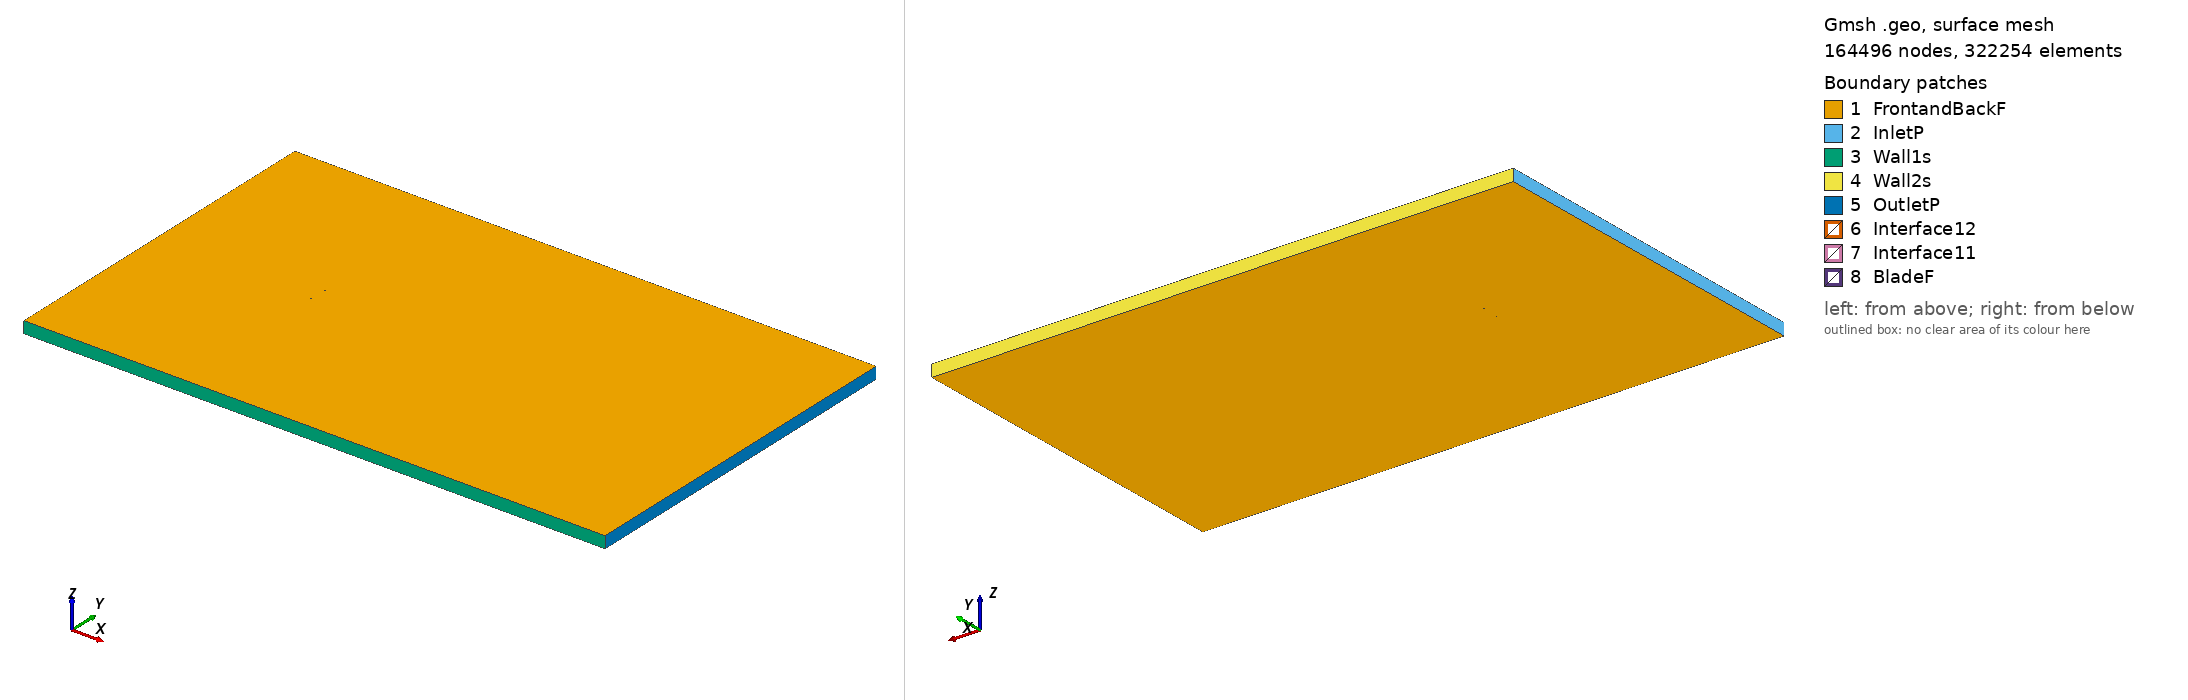

Gmsh geometry script, surface-meshed: 164496 nodes, 322254 surface elements. Boundary patches (legend numbers): 1 FrontandBackF, 2 InletP, 3 Wall1s, 4 Wall2s, 5 OutletP, 6 Interface12, 7 Interface11, 8 BladeF. Left view from above one corner, right view from below the opposite corner. Legend entries are the model's physical surfaces. The drawing asked Gmsh for element sizes between 1% and 20% of the model's largest extent; the script's own settings can give other sizes.

=== goe652_tsr_-0.87822_aoa_2.4137.geo (drawn) ===
SetFactory("OpenCASCADE");

Point(1) = {0.075253, 0.728294, 0, 1.0};
Point(2) = {0.061372, 0.733522, 0, 1.0};
Point(3) = {0.044610, 0.739279, 0, 1.0};
Point(4) = {0.027806, 0.744017, 0, 1.0};
Point(5) = {0.010948, 0.747483, 0, 1.0};
Point(6) = {-0.005967, 0.749590, 0, 1.0};
Point(7) = {-0.022954, 0.750000, 0, 1.0};
Point(8) = {-0.040012, 0.748713, 0, 1.0};
Point(9) = {-0.048595, 0.746796, 0, 1.0};
Point(10) = {-0.057213, 0.744030, 0, 1.0};
Point(11) = {-0.061549, 0.742011, 0, 1.0};
Point(12) = {-0.065907, 0.739483, 0, 1.0};
Point(13) = {-0.070308, 0.735936, 0, 1.0};
Point(14) = {-0.072542, 0.733357, 0, 1.0};
Point(15) = {-0.074933, 0.727042, 0, 1.0};
Point(16) = {-0.073028, 0.721815, 0, 1.0};
Point(17) = {-0.070987, 0.719811, 0, 1.0};
Point(18) = {-0.066805, 0.718180, 0, 1.0};
Point(19) = {-0.062580, 0.717569, 0, 1.0};
Point(20) = {-0.058333, 0.717466, 0, 1.0};
Point(21) = {-0.049800, 0.718195, 0, 1.0};
Point(22) = {-0.041232, 0.719772, 0, 1.0};
Point(23) = {-0.024056, 0.723860, 0, 1.0};
Point(24) = {-0.006879, 0.727948, 0, 1.0};
Point(25) = {0.010247, 0.730848, 0, 1.0};
Point(26) = {0.027313, 0.732305, 0, 1.0};
Point(27) = {0.044310, 0.732150, 0, 1.0};
Point(28) = {0.061225, 0.730043, 0, 1.0};
Point(29) = {0.075189, 0.726787, 0, 1.0};
Point(30) = {-0.075253, -0.728294, 0, 1.0};
Point(31) = {-0.061372, -0.733522, 0, 1.0};
Point(32) = {-0.044610, -0.739279, 0, 1.0};
Point(33) = {-0.027806, -0.744017, 0, 1.0};
Point(34) = {-0.010948, -0.747483, 0, 1.0};
Point(35) = {0.005967, -0.749590, 0, 1.0};
Point(36) = {0.022954, -0.750000, 0, 1.0};
Point(37) = {0.040012, -0.748713, 0, 1.0};
Point(38) = {0.048595, -0.746796, 0, 1.0};
Point(39) = {0.057213, -0.744030, 0, 1.0};
Point(40) = {0.061549, -0.742011, 0, 1.0};
Point(41) = {0.065907, -0.739483, 0, 1.0};
Point(42) = {0.070308, -0.735936, 0, 1.0};
Point(43) = {0.072542, -0.733357, 0, 1.0};
Point(44) = {0.074933, -0.727042, 0, 1.0};
Point(45) = {0.073028, -0.721815, 0, 1.0};
Point(46) = {0.070987, -0.719811, 0, 1.0};
Point(47) = {0.066805, -0.718180, 0, 1.0};
Point(48) = {0.062580, -0.717569, 0, 1.0};
Point(49) = {0.058333, -0.717466, 0, 1.0};
Point(50) = {0.049800, -0.718195, 0, 1.0};
Point(51) = {0.041232, -0.719772, 0, 1.0};
Point(52) = {0.024056, -0.723860, 0, 1.0};
Point(53) = {0.006879, -0.727948, 0, 1.0};
Point(54) = {-0.010247, -0.730848, 0, 1.0};
Point(55) = {-0.027313, -0.732305, 0, 1.0};
Point(56) = {-0.044310, -0.732150, 0, 1.0};
Point(57) = {-0.061225, -0.730043, 0, 1.0};
Point(58) = {-0.075189, -0.726787, 0, 1.0};

// Lines: first blade (splines 1-4)
Spline(1) = {1:29};
Spline(2) = {29,1};

// Lines: second blade (splines 5-8)
Spline(3) = {30:58};
Spline(4) = {58,30};

// Outer domain (points 20001-4 and lines)
Point(59) = {-13.50000000, -15.00000000, 0, 1.0};
Point(60) = {-13.50000000, 15.00000000, 0, 1.0};
Point(61) = {36.00000000, 15.00000000, 0, 1.0};
Point(62) = {36.00000000, -15.00000000, 0, 1.0};
Line(11) = {59, 60};
Line(12) = {60, 61};
Line(13) = {61, 62};
Line(14) = {59, 62};

// Interface (between moving and stationary domain) (circles)
Circle(9) = {0, 0, 0, 0.80000000, 0, 2*Pi};
Circle(10) = {0, 0, 0, 0.80000000, 0, 2*Pi};

// Loops collect Lines/Splines/etc (blade1, blade2, domain, first circle)
Line Loop(1) = {1:2};
Line Loop(2) = {3:4};
Line Loop(3) = {11,12,13,-14};
Line Loop(4) = {9};

// BooleanDifference cuts out the circle/interface from the domain
Plane Surface(1) = {3};
Plane Surface(2) = {4};
BooleanDifference{ Surface{1}; Delete;}{ Surface{2}; Delete;}

// This one cuts out the blades from the inner circle/interface
Line Loop(6) = {10};
Plane Surface(5) = {6};
Plane Surface(6) = {1};
Plane Surface(7) = {2};
BooleanDifference{ Surface{5}; Delete;}{ Surface{6,7}; Delete;}

// extrude to 3rd dimension
Extrude {0, 0, 1} {Surface{1}; Surface{5}; Layers{1}; Recombine;}

// Physical Surfaces are the named boundaries (patches)
Physical Surface("Interface11") = {12};
Physical Surface("Interface12") = {10};

// sides of domain
Physical Surface("InletP") = {6};
Physical Surface("OutletP") = {9};

// top and bottom of domain
Physical Surface("Wall1s") = {7};
Physical Surface("Wall2s") = {8};

// Check FrontandBackF by ensuring there is nothing in the 3rd dimension
Physical Surface("FrontandBackF") = {1,11,5,17};
Physical Surface("BladeF") = {13:16};
Physical Volume("Turbine") = {2};
Physical Volume("Farfield") = {1};

// settings for airfoil boundary layer
Field[1] = BoundaryLayer;
Field[1].EdgesList = {1:4};
Field[1].hwall_n = 1e-3;
Field[1].thickness = 1.5e-2;
Field[1].ratio = 1.05;
Field[1].Quads = 1;
BoundaryLayer Field = 1;

// control points for mesh (blade and interface)
// floor((arc length / 1.5mm)/ 2) -> Transfinite Line
Transfinite Line {1,3} = 106 Using Progression 1;
Transfinite Line {2,4} = 2 Using Progression 1;
Transfinite Line {9, 15} = 800 Using Progression 1;

// For more information on gmsh syntax, visit http://gmsh.info/doc/texinfo/gmsh.html
